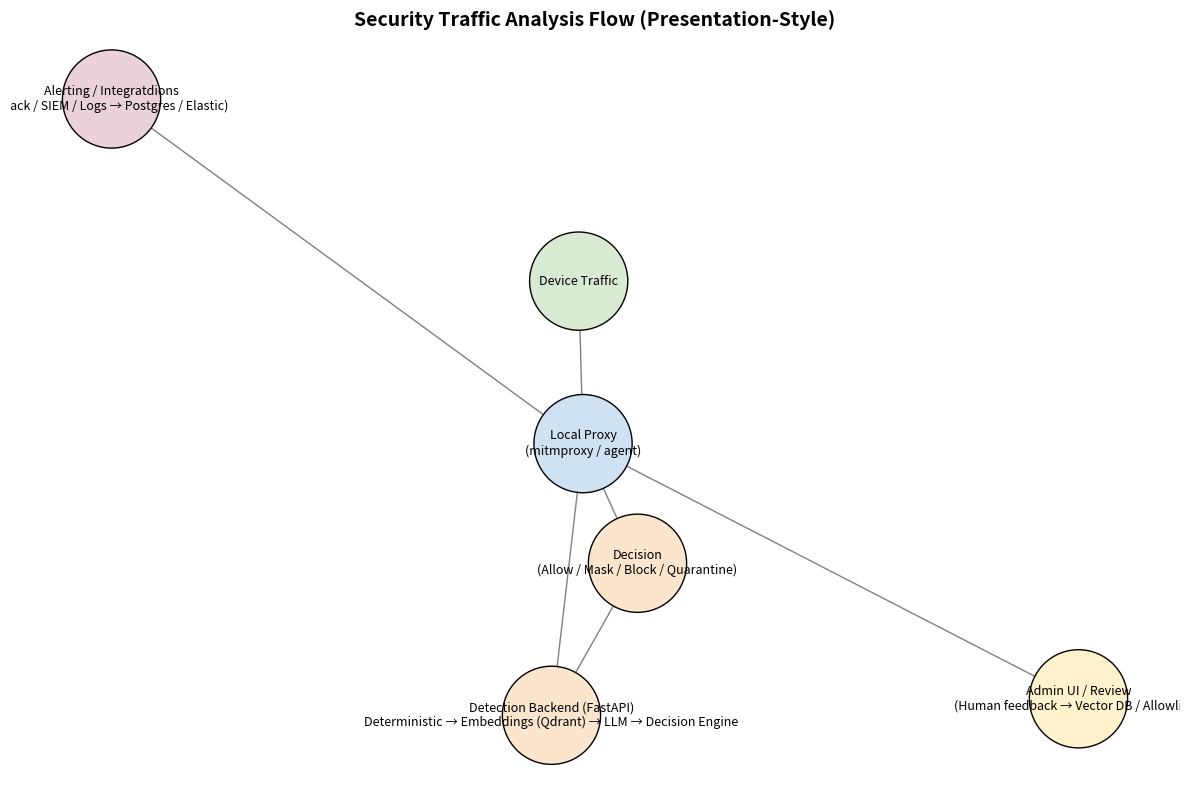

Python code for this plot: (Note: this script raises an exception after producing the figure.)
import matplotlib.pyplot as plt
import networkx as nx

# Define nodes grouped by subsystems
nodes = {
    "Device": {"label": "Device Traffic", "group": "Client"},
    "Proxy": {"label": "Local Proxy\n(mitmproxy / agent)", "group": "Proxy"},
    "Backend": {"label": "Detection Backend (FastAPI)\nDeterministic → Embeddings (Qdrant) → LLM → Decision Engine", "group": "Backend"},
    "Decision": {"label": "Decision\n(Allow / Mask / Block / Quarantine)", "group": "Backend"},
    "Admin": {"label": "Admin UI / Review\n(Human feedback → Vector DB / Allowlists)", "group": "Admin"},
    "Alert": {"label": "Alerting / Integratdions\n(Slack / SIEM / Logs → Postgres / Elastic)", "group": "Monitoring"},
}

# Define edges
edges = [
    ("Device", "Proxy"),
    ("Proxy", "Backend"),
    ("Backend", "Decision"),
    ("Decision", "Proxy"),
    ("Proxy", "Admin"),
    ("Proxy", "Alert")
]

# Create graph
G = nx.DiGraph()
for n, props in nodes.items():
    G.add_node(n, **props)
G.add_edges_from(edges)

# Colors by group
group_colors = {
    "Client": "#d9ead3",
    "Proxy": "#cfe2f3",
    "Backend": "#fce5cd",
    "Admin": "#fff2cc",
    "Monitoring": "#ead1dc"
}
node_colors = [group_colors[nodes[n]["group"]] for n in G.nodes()]

# Layout
pos = nx.spring_layout(G, seed=42)

# Draw
plt.figure(figsize=(12, 8))
nx.draw_networkx_nodes(G, pos, node_color=node_colors, node_size=5000, edgecolors="black")
nx.draw_networkx_labels(G, pos, labels={n: nodes[n]["label"] for n in G.nodes()}, font_size=9)
nx.draw_networkx_edges(G, pos, arrowstyle="->", arrowsize=20, edge_color="gray")

plt.axis("off")
plt.title("Security Traffic Analysis Flow (Presentation-Style)", fontsize=14, fontweight="bold")
plt.tight_layout()
plt.savefig("/mnt/data/presentation_flow.png", dpi=150)
plt.close()

"/mnt/data/presentation_flow.png"
